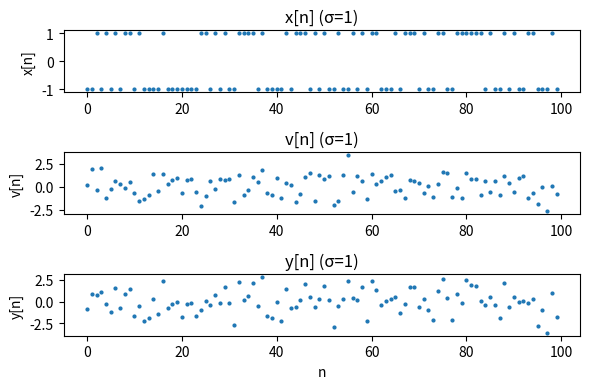
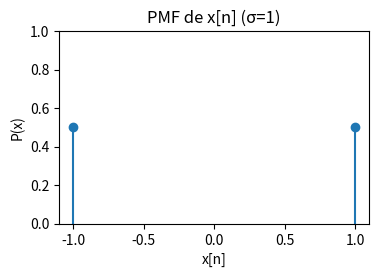
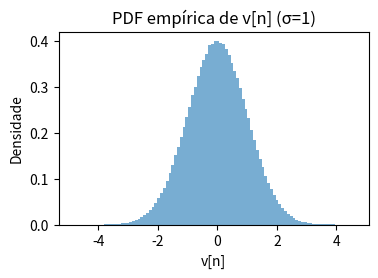
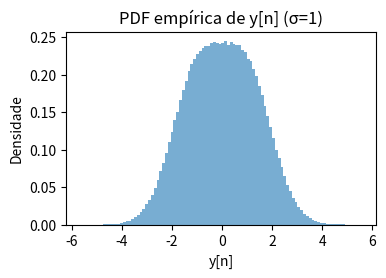
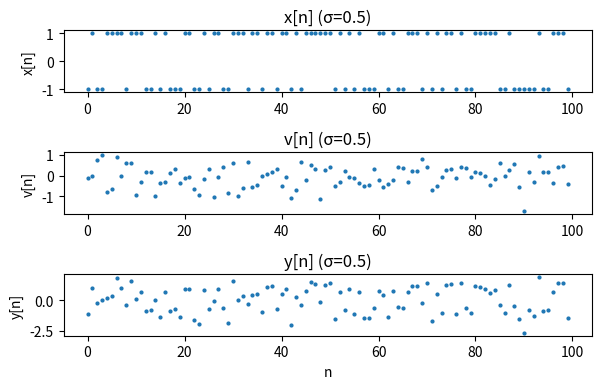
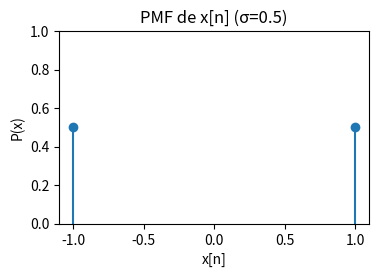
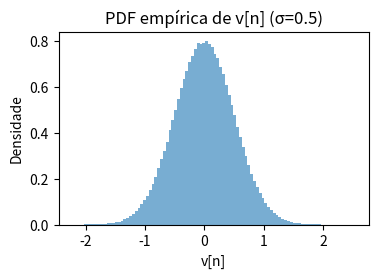
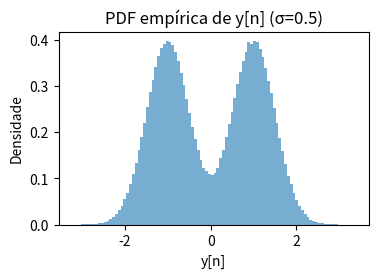
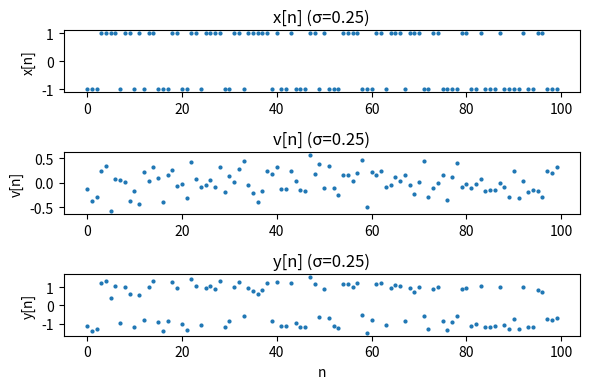
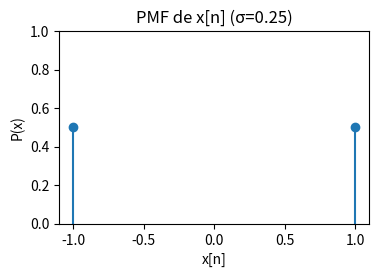
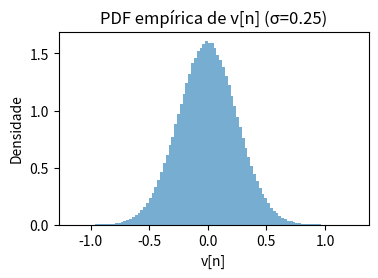
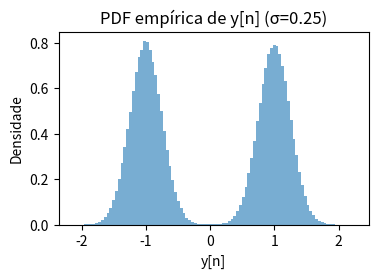
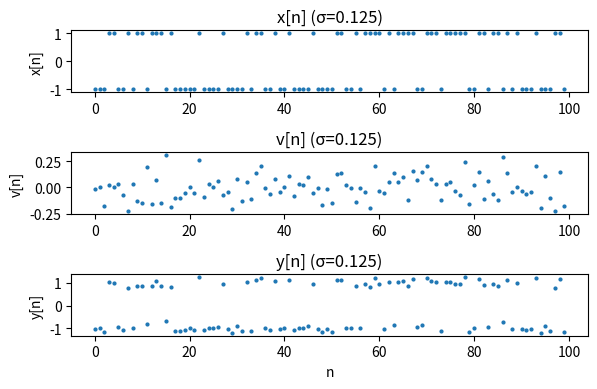
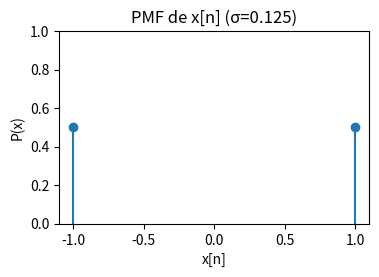
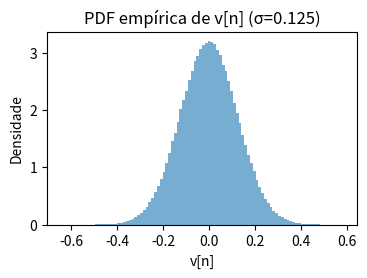
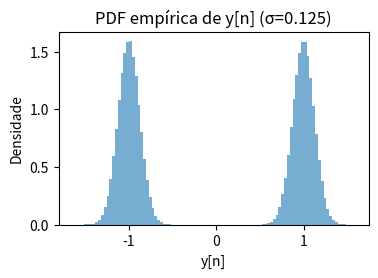

These figures' Python source, in order:
import numpy as np
import matplotlib.pyplot as plt
import math
import matplotlib.ticker as ticker

### a-d
# 1) Geração dos dados
d      = 2
N      = 10**6
symbols = np.array([-d/2, d/2])
sigma_list = [1, 0.5, 0.25, 0.125]

for sigma in sigma_list:
    x = np.random.choice(symbols, size=N)      # PMF discreta
    v = np.random.normal(0, sigma, size=N)     # PDF contínua
    y = x + v

    # ------------------------------------------------------------
    # 2) Primeiras 100 amostras
    plt.figure(figsize=(6,4))
    plt.subplot(3,1,1)
    plt.plot(x[:100], '.', markersize=4)
    plt.title(f'x[n] (σ={sigma})'); plt.ylabel('x[n]')
    plt.subplot(3,1,2)
    plt.plot(v[:100], '.', markersize=4)
    plt.title(f'v[n] (σ={sigma})'); plt.ylabel('v[n]')
    plt.subplot(3,1,3)
    plt.plot(y[:100], '.', markersize=4)
    plt.title(f'y[n] (σ={sigma})'); plt.xlabel('n'); plt.ylabel('y[n]')
    plt.tight_layout()

    # ------------------------------------------------------------
    # 3) PMF de x[n]
    vals, cnt = np.unique(x, return_counts=True)
    probs = cnt / cnt.sum()
    plt.figure(figsize=(4,2.5))
    plt.stem(vals, probs, basefmt=' ', linefmt='C0-', markerfmt='C0o')
    plt.title(f'PMF de x[n] (σ={sigma})')
    plt.xlabel('x[n]'); plt.ylabel('P(x)'); plt.ylim(0,1)

    # ------------------------------------------------------------
    # 4) PDF empírica de v[n] e y[n]
    for data, name in [(v,'v[n]'), (y,'y[n]')]:
        cnts, bins = np.histogram(data, bins=100, density=True)
        plt.figure(figsize=(4,2.5))
        plt.stairs(cnts, bins, fill=True, alpha=0.6)
        plt.title(f'PDF empírica de {name} (σ={sigma})')
        plt.xlabel(name); plt.ylabel('Densidade')

    # ------------------------------------------------------------
    # 5) Decisão e SER
    x_hat = np.where(y>=0, d/2, -d/2)
    ser = np.mean(x_hat != x)
    print(f'σ={sigma}: SER = {ser:.6f}')

plt.show()



### e
# Parâmetro
d = 2

# Valores de sigma correspondentes aos itens (a)-(d)
sigma_list = [1, 0.5, 0.25, 0.125]

# Supondo que ser_list já foi calculada anteriormente no script:
# ser_list = [SER para sigma=1, sigma=0.5, sigma=0.25, sigma=0.125]
ser_list = [0.158667 , 0.023012 , 0.000029 , 0]

# Cálculo de Pe teórica para cada sigma
pe_list = [0.5 * math.erfc((d/2) / (sigma * math.sqrt(2))) for sigma in sigma_list]

# Exibe comparação
print("σ     |   SER simulada   |   Pe teórica")
print("----------------------------------------")
for sigma, ser, pe in zip(sigma_list, ser_list, pe_list):
    print(f"{sigma:<5} | {ser:>12.6e} | {pe:>12.6e}")


 ### f 
# Dados
sigma_list = [1, 0.5, 0.25, 0.125]
ser_sim     = np.array([0.16,  0.023,   0.0,    0.0])
pe_teo      = np.array([0.16,  0.023,   0.0,    0.0])
d, Eb       = 2, (2**2)/8
EbN0_dB     = [10*np.log10(Eb/(2*s**2)) for s in sigma_list]

fig, ax = plt.subplots(figsize=(6,4), constrained_layout=True)

# Plota
ax.plot(EbN0_dB, ser_sim, marker='v', color='r', linestyle='-',  label='SER simulada')
ax.plot(EbN0_dB, pe_teo,  marker='^', color='b', linestyle='--', label='Pe teórica (Q)')

# ESCALA LINEAR NO Y
ax.set_yscale('linear')

# ticks X e Y fixos e uniformes
ax.set_xticks(EbN0_dB)
ax.set_yticks(np.arange(0, 0.18, 0.02))   # 0.00,0.02,0.04,...,0.16

# formatação ponto flutuante, 2 casas
ax.xaxis.set_major_formatter(ticker.FormatStrFormatter('%.2f'))
ax.yaxis.set_major_formatter(ticker.FormatStrFormatter('%.2f'))

# rótulos, título, grade e legenda
ax.set_xlabel(r'$E_b/N_0$ (dB)', fontsize=10, labelpad=6)
ax.set_ylabel('Taxa de erro',    fontsize=10, labelpad=6)
ax.set_title(r'SER e $P_e$ vs $E_b/N_0$', fontsize=12, pad=10)
ax.grid(True, linestyle=':', linewidth=0.5)
ax.legend(fontsize=9, loc='upper right')

plt.show()


